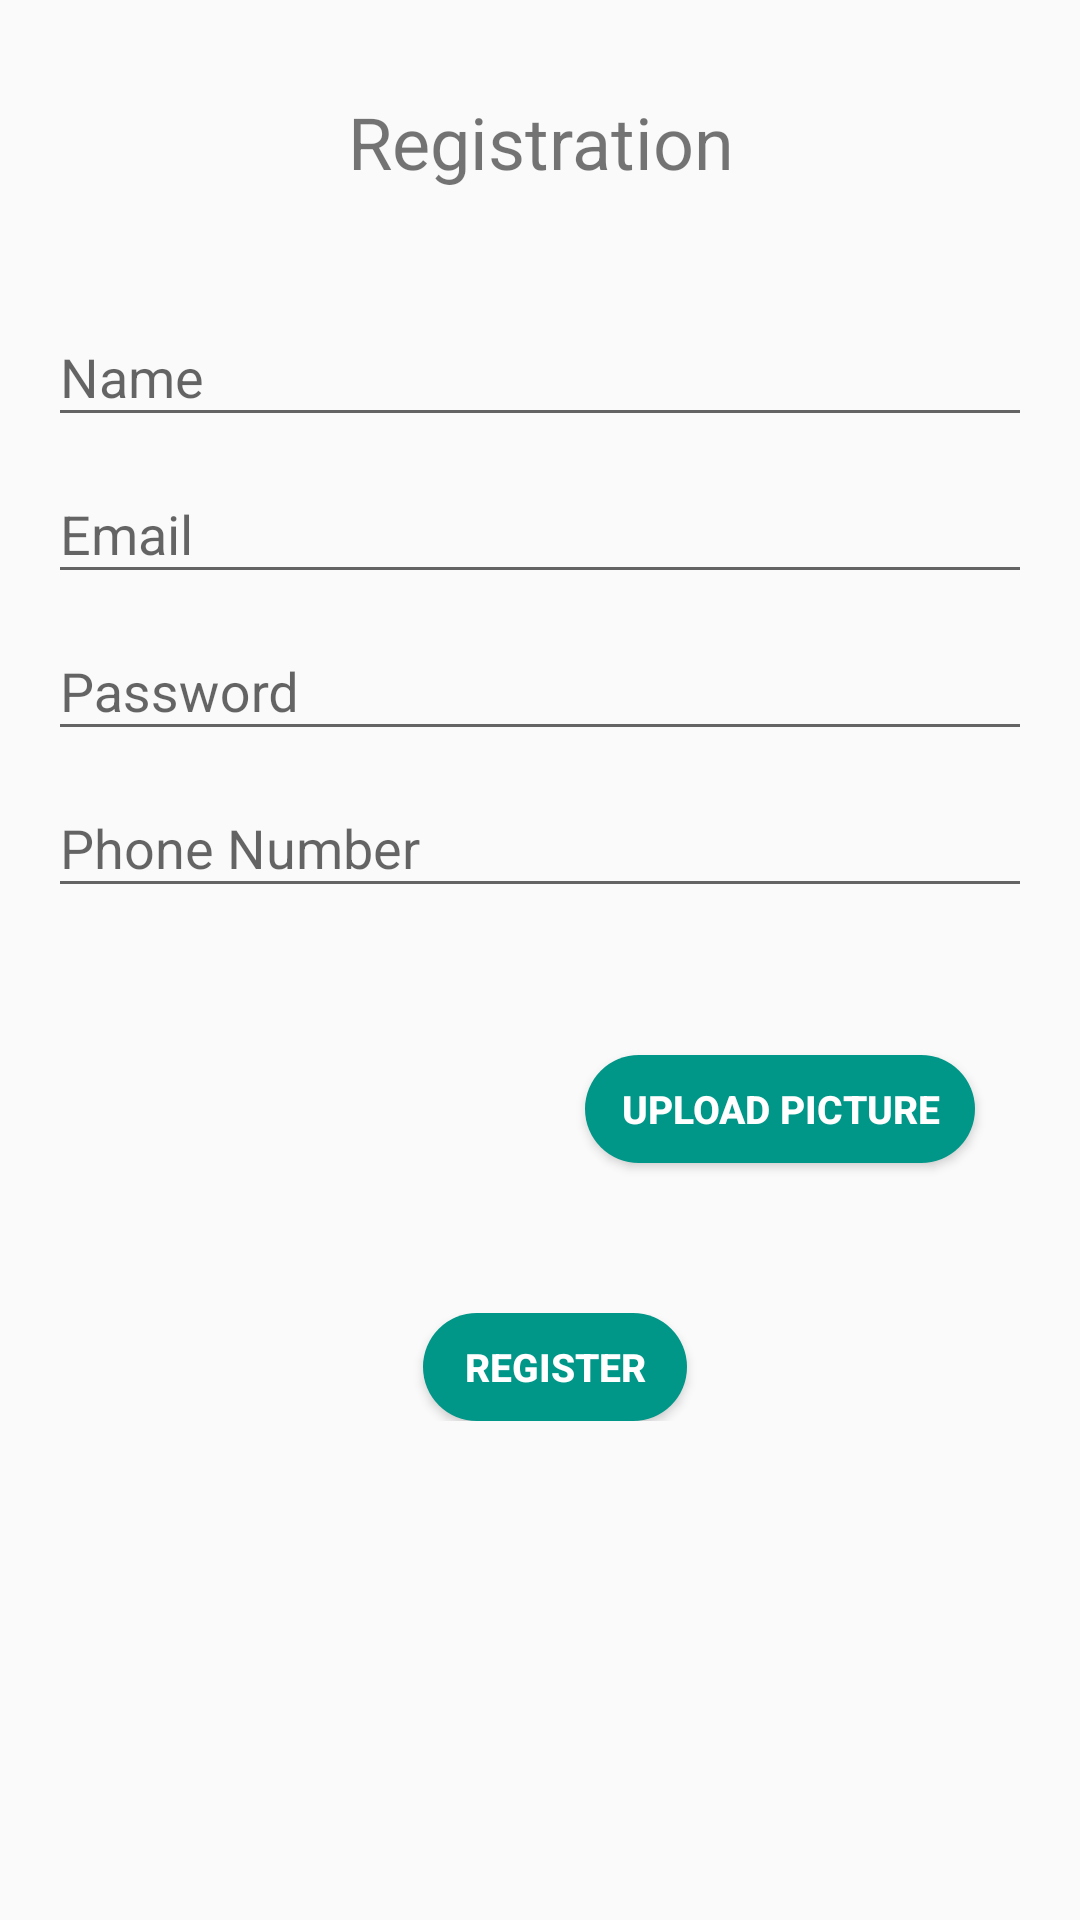

This screen was rendered from an Android layout file. Write that file and the resources it references.
<!-- AndroidManifest.xml: application theme AppTheme -->
<!-- res/layout/activity_register.xml -->
<?xml version="1.0" encoding="utf-8"?>
<LinearLayout xmlns:android="http://schemas.android.com/apk/res/android"
    android:layout_width="match_parent"
    android:layout_height="match_parent"
    android:gravity="center_horizontal"
    android:orientation="vertical"
    android:paddingLeft="@dimen/activity_horizontal_margin"
    android:paddingRight="@dimen/activity_horizontal_margin"
    android:paddingTop="@dimen/activity_vertical_margin">

    <TextView
        android:layout_width="wrap_content"
        android:layout_height="wrap_content"
        android:layout_marginTop="15dp"
        android:gravity="center_horizontal"
        android:text="@string/register_title"
        android:textSize="24sp" />

    <ScrollView
        android:id="@+id/login_form"
        android:layout_width="match_parent"
        android:layout_height="match_parent"
        android:layout_marginTop="30dp">

        <LinearLayout
            android:id="@+id/email_login_form"
            android:layout_width="match_parent"
            android:layout_height="wrap_content"
            android:orientation="vertical">

            <android.support.design.widget.TextInputLayout
                android:layout_width="match_parent"
                android:layout_height="wrap_content">

                <EditText
                    android:id="@+id/name"
                    android:layout_width="match_parent"
                    android:layout_height="wrap_content"
                    android:hint="@string/prompt_name"
                    android:inputType="textPersonName|textCapWords"
                    android:maxLines="1"
                    android:singleLine="true" />

            </android.support.design.widget.TextInputLayout>

            <android.support.design.widget.TextInputLayout
                android:layout_width="match_parent"
                android:layout_height="wrap_content">

                <AutoCompleteTextView
                    android:id="@+id/email"
                    android:layout_width="match_parent"
                    android:layout_height="wrap_content"
                    android:hint="@string/prompt_email"
                    android:inputType="textEmailAddress"
                    android:maxLines="1"
                    android:singleLine="true" />

            </android.support.design.widget.TextInputLayout>

            <android.support.design.widget.TextInputLayout
                android:layout_width="match_parent"
                android:layout_height="wrap_content">

                <EditText
                    android:id="@+id/password"
                    android:layout_width="match_parent"
                    android:layout_height="wrap_content"
                    android:hint="@string/prompt_password"
                    android:inputType="textPassword"
                    android:maxLines="1"
                    android:singleLine="true" />

            </android.support.design.widget.TextInputLayout>

            <android.support.design.widget.TextInputLayout
                android:layout_width="match_parent"
                android:layout_height="wrap_content">

                <EditText
                    android:id="@+id/phoneno"
                    android:layout_width="match_parent"
                    android:layout_height="wrap_content"
                    android:hint="@string/prompt_phoneno"
                    android:inputType="number"
                    android:maxLength="10"
                    android:singleLine="true" />

            </android.support.design.widget.TextInputLayout>

            <LinearLayout
                android:id="@+id/UploadLinear"
                android:layout_width="match_parent"
                android:layout_height="wrap_content"
                android:layout_gravity="center"
                android:layout_marginBottom="10dp"
                android:layout_marginTop="15dp"
                android:orientation="horizontal"
                android:padding="2dp">


                <ImageView
                    android:id="@+id/uploadedImage"
                    android:layout_width="160dp"
                    android:layout_height="100dp"
                    android:layout_marginLeft="2dp"
                    android:padding="10dp"
                    android:src="@drawable/upload" />

                <Button
                    android:id="@+id/btn_profile_pic_upload"
                    android:layout_width="130dp"
                    android:layout_height="36dp"
                    android:layout_gravity="center"
                    android:layout_marginLeft="15dp"
                    android:background="@drawable/roundbtn"
                    android:text="@string/uploadPhoto"
                    android:textColor="#FFFFFF"
                    android:textSize="13sp"
                    android:textStyle="bold" />
            </LinearLayout>

            <LinearLayout
                android:layout_width="match_parent"
                android:layout_height="wrap_content"
                android:layout_marginTop="6dp"
                android:gravity="center_horizontal"
                android:orientation="horizontal">


                <Button
                    android:id="@+id/registerBtn"
                    android:layout_width="wrap_content"
                    android:layout_height="36dp"
                    android:layout_marginLeft="10dp"
                    android:background="@drawable/roundbtn"
                    android:text="@string/action_register"
                    android:textColor="#FFFFFF"
                    android:textSize="13sp"
                    android:textStyle="bold" />
            </LinearLayout>


        </LinearLayout>
    </ScrollView>

</LinearLayout>
<!-- resources referenced by this layout -->
<resources>
  <dimen name="activity_horizontal_margin">16dp</dimen>
  <dimen name="activity_vertical_margin">16dp</dimen>
  <!-- drawable roundbtn (drawable) -->
  <?xml version="1.0" encoding="utf-8"?>
  <shape xmlns:android="http://schemas.android.com/apk/res/android"
      android:padding="8dp"
      android:shape="rectangle">
      <solid android:color="@color/colorPrimary" />
      <corners
          android:bottomLeftRadius="20dp"
          android:bottomRightRadius="20dp"
          android:topLeftRadius="20dp"
          android:topRightRadius="20dp" />
  </shape>
  <string name="action_register"> Register </string>
  <string name="prompt_email">Email</string>
  <string name="prompt_name">Name </string>
  <string name="prompt_password">Password </string>
  <string name="prompt_phoneno">Phone Number </string>
  <string name="register_title">Registration</string>
  <string name="uploadPhoto">Upload Picture</string>
  <style name="AppTheme" parent="Theme.AppCompat.Light.DarkActionBar">
          
          <item name="colorPrimary">@color/colorPrimary</item>
          <item name="colorPrimaryDark">@color/colorPrimaryDark</item>
          <item name="colorAccent">@color/colorAccent</item>
      </style>
  <color name="colorPrimary">#009688</color>
  <color name="colorPrimaryDark">#00796B</color>
  <color name="colorAccent">#80CBC4</color>
</resources>
